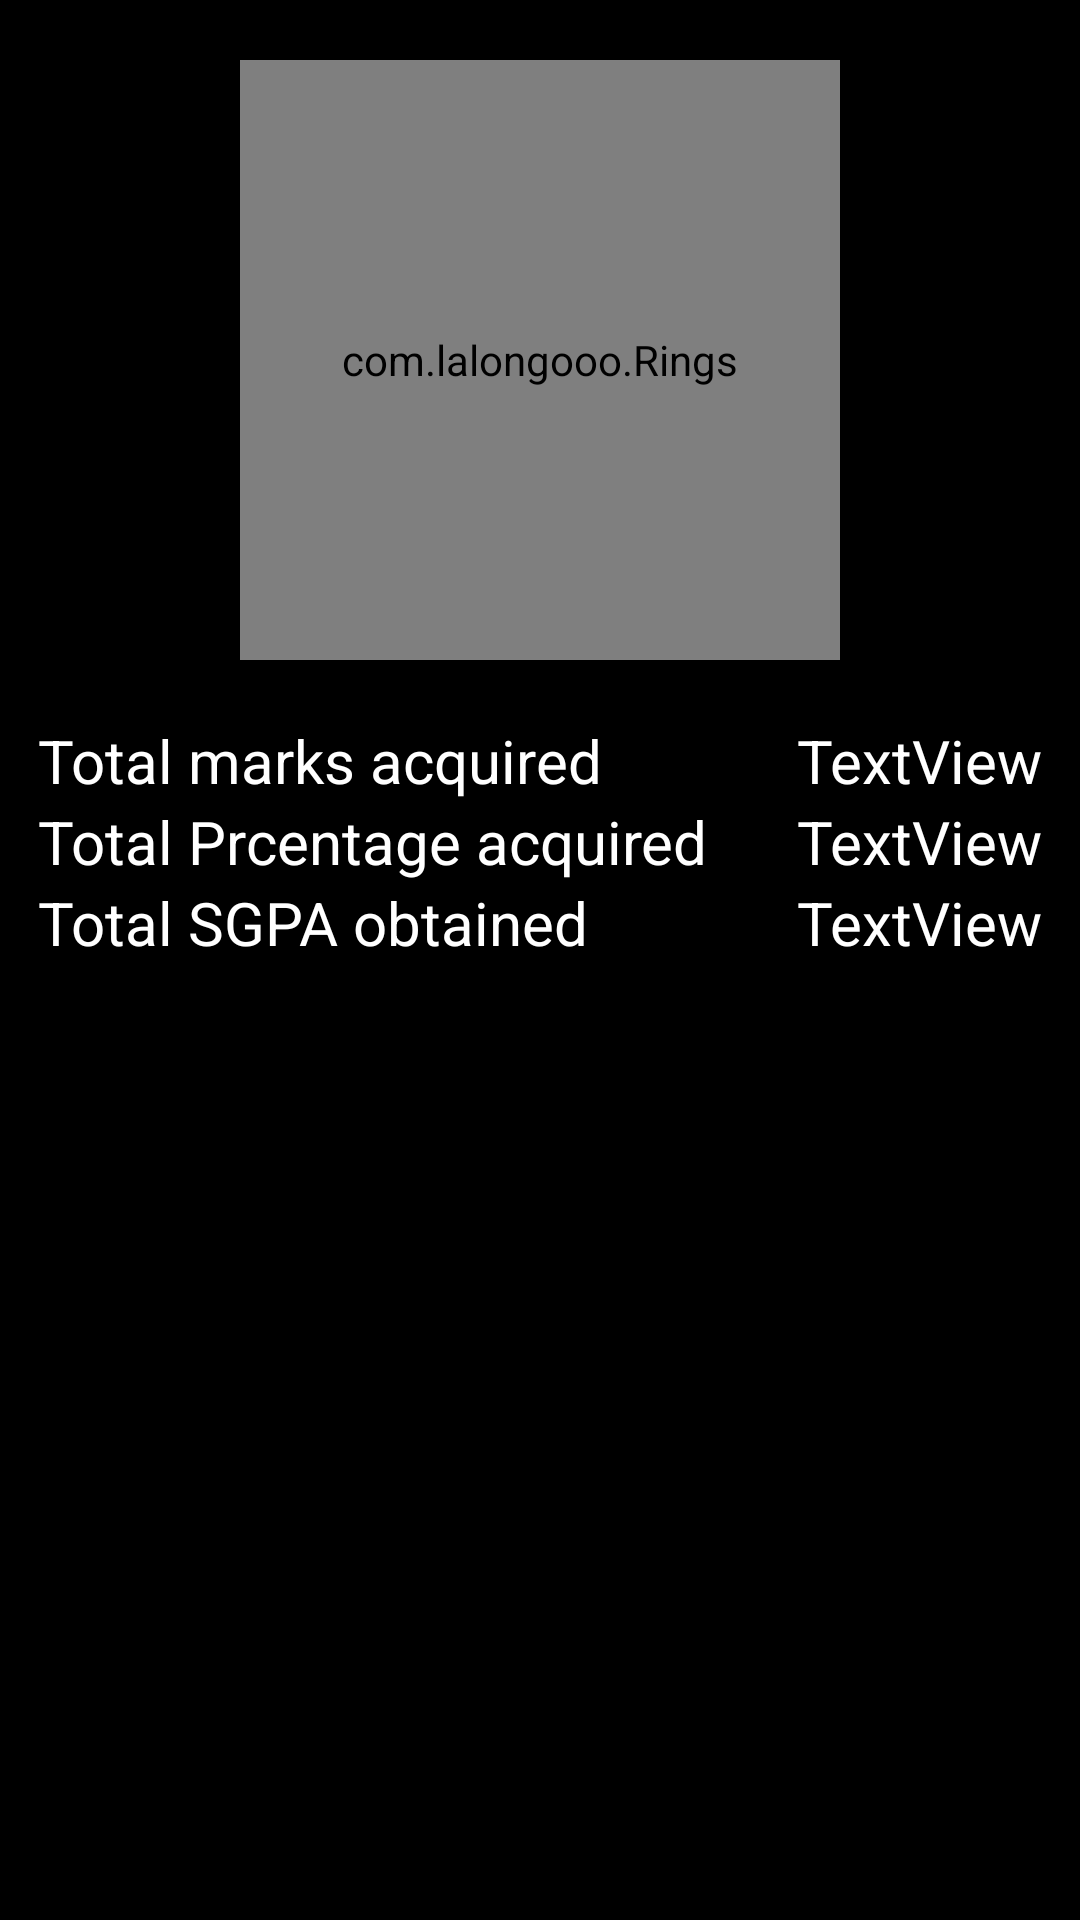

The Android layout XML behind this screen, and the referenced resources:
<!-- AndroidManifest.xml: application theme Theme.CGPACalculator -->
<!-- res/layout/activity_results.xml -->
<?xml version="1.0" encoding="utf-8"?>
<androidx.constraintlayout.widget.ConstraintLayout xmlns:android="http://schemas.android.com/apk/res/android"
    xmlns:app="http://schemas.android.com/apk/res-auto"
    xmlns:tools="http://schemas.android.com/tools"
    android:layout_width="match_parent"
    android:layout_height="match_parent"
    android:background="@color/black"
    tools:context=".results">


    <com.lalongooo.Rings
        android:id="@+id/rings"
        android:layout_width="200dp"
        android:layout_height="200dp"
        app:layout_constraintBottom_toTopOf="@+id/tableLayout"
        app:layout_constraintEnd_toEndOf="parent"
        app:layout_constraintStart_toStartOf="parent"
        app:layout_constraintTop_toTopOf="parent"
        app:rings_inner_first_color="#FF9F1C"
        app:rings_inner_first_progress="0"
        app:rings_inner_first_text="Total"
        app:rings_inner_second_color="#4BC6B9"
        app:rings_inner_second_progress="0"
        app:rings_inner_second_text="Percentage"
        app:rings_inner_third_color="#EA3546"
        app:rings_inner_third_progress="0"
        app:rings_inner_third_text="SGPA"
        app:rings_overall_color="#746AB0"
        app:rings_overall_progress="0"
        app:rings_overall_text="Overall"
        app:rings_text_size="15sp"
        app:rings_unfinished_color="#000000" />

    <TableLayout
        android:id="@+id/tableLayout"
        android:layout_width="wrap_content"
        android:layout_height="400dp"
        app:layout_constraintBottom_toBottomOf="parent"
        app:layout_constraintEnd_toEndOf="parent"
        app:layout_constraintStart_toStartOf="parent">

        <TableRow
            android:layout_width="wrap_content"
            android:layout_height="wrap_content">

            <TextView
                android:id="@+id/textView4"
                android:layout_width="wrap_content"
                android:layout_height="wrap_content"
                android:textSize="20dp"
                android:text="Total marks acquired" />

            <Space
                android:layout_width="30dp"
                android:layout_height="wrap_content" />

            <TextView
                android:id="@+id/totalm"
                android:layout_width="match_parent"
                android:layout_height="match_parent"
                android:textSize="20dp"

                android:text="TextView" />
        </TableRow>

        <TableRow
            android:layout_width="match_parent"
            android:layout_height="match_parent">

            <TextView
                android:id="@+id/textView5"
                android:layout_width="wrap_content"
                android:layout_height="wrap_content"
                android:textSize="20dp"
                android:text="Total Prcentage acquired" />

            <Space
                android:layout_width="wrap_content"
                android:layout_height="wrap_content" />

            <TextView
                android:id="@+id/per"
                android:layout_width="match_parent"
                android:layout_height="match_parent"
                android:textSize="20dp"

                android:text="TextView" />
        </TableRow>

        <TableRow
            android:layout_width="match_parent"
            android:layout_height="match_parent">

            <TextView
                android:id="@+id/textView6"
                android:layout_width="wrap_content"
                android:layout_height="wrap_content"
                android:textSize="20dp"
                android:text="Total SGPA obtained" />

            <Space
                android:layout_width="wrap_content"
                android:layout_height="wrap_content" />

            <TextView
                android:id="@+id/sgpa"
                android:layout_width="match_parent"
                android:layout_height="match_parent"
                android:textSize="20dp"
                android:text="TextView" />
        </TableRow>
    </TableLayout>


</androidx.constraintlayout.widget.ConstraintLayout>
<!-- resources referenced by this layout -->
<resources>
  <color name="black">#000000</color>
  <style name="Theme.CGPACalculator" parent="Theme.MaterialComponents.DayNight.DarkActionBar">
          
          <item name="colorPrimary">@color/purple_500</item>
          <item name="colorPrimaryVariant">@color/purple_700</item>
          <item name="colorOnPrimary">@color/black</item>
          
          <item name="colorSecondary">@color/teal_200</item>
          <item name="colorSecondaryVariant">@color/teal_700</item>
          <item name="colorOnSecondary">@color/black</item>
          <item name="android:textColor">#ffffff</item>
          <item name="android:editTextColor">#ffffff</item>
          <item name="android:colorBackground">#000000</item>
          <item name="android:textColorHint">#464646</item>
          
          <item name="android:statusBarColor" tools:targetApi="l">?attr/colorPrimaryVariant</item>
          
      </style>
  <color name="purple_500">#a95aec</color>//whole theme
  <color name="purple_700">#FF000000</color>//status bar
  <color name="teal_200">#FFFF00</color>//cursor
  <color name="teal_700">#FFFF00</color>
</resources>
